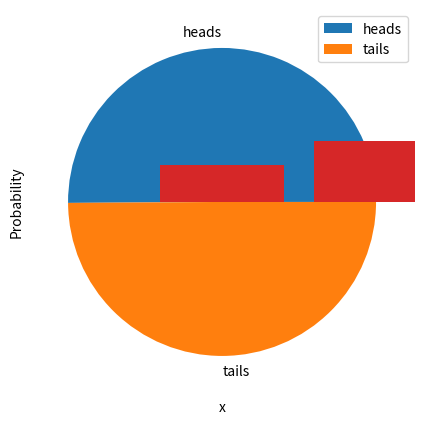

Recreate this plot in Python.
%matplotlib inline
import random

# Create a list with 2 element (for heads and tails)
heads_tails = [0,0]

# loop through 10000 trials
trials = 10000
trial = 0
while trial < trials:
    trial = trial + 1
    # Get a random 0 or 1
    toss = random.randint(0,1)
    # Increment the list element corresponding to the toss result
    heads_tails[toss] = heads_tails[toss] + 1

print (heads_tails)

# Show a pie chart of the results
from matplotlib import pyplot as plt
plt.figure(figsize=(5,5))
plt.pie(heads_tails, labels=['heads', 'tails'])
plt.legend()
plt.show()

import random

# Count the number of 3xHeads results
h3 = 0

# Create a list of all results
results = []

# loop through 10000 trials
trials = 10000
trial = 0
while trial < trials:
    trial = trial + 1
    # Flip three coins
    result = ['H' if random.randint(0,1) == 1 else 'T',
              'H' if random.randint(0,1) == 1 else 'T',
              'H' if random.randint(0,1) == 1 else 'T']
    results.append(result)
    # If it's three heads, add it to the count
    h3 = h3 + int(result == ['H','H','H'])
    
# What proportion of trials produced 3x heads
print ("%.2f%%" % ((h3/trials)*100))

# Show all the results
print (results)




%matplotlib inline
from scipy import special as sps
from matplotlib import pyplot as plt
import numpy as np

trials = 3

possibilities = 2**trials
x = np.array(range(0, trials+1))

p = np.array([sps.comb(trials, i, exact=True)/possibilities for i in x])

# Set up the graph
plt.xlabel('Successes')
plt.ylabel('Probability')
plt.bar(x, p)
plt.show()

%matplotlib inline
from scipy.stats import binom
from matplotlib import pyplot as plt
import numpy as np

n = 5
p = 0.25
x = np.array(range(0, n+1))

prob = np.array([binom.pmf(k, n, p) for k in x])

# Set up the graph
plt.xlabel('x')
plt.ylabel('Probability')
plt.bar(x, prob)
plt.show()

%matplotlib inline
from scipy.stats import binom
from matplotlib import pyplot as plt
import numpy as np

n = 100
p = 0.25
x = np.array(range(0, n+1))

prob = np.array([binom.pmf(k, n, p) for k in x])

# Set up the graph
plt.xlabel('x')
plt.ylabel('Probability')
plt.bar(x, prob)
plt.show()

from scipy.stats import binom

n = 100
p = 0.25

print(binom.mean(n,p))
print(binom.var(n,p))
print(binom.std(n,p))